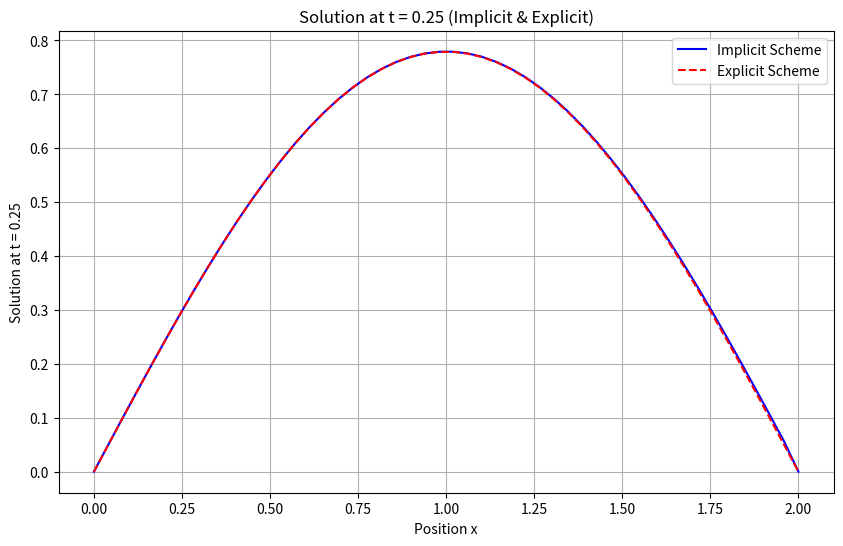

This chart was generated by the following Python code:
import numpy as np
import matplotlib.pyplot as plt

alpha = 4 / (np.pi ** 2)
L = 2.0
T = 0.5
Nx = 50
Nt = 1000
dx = L / (Nx - 1)
dt = T / Nt
r = alpha * dt / (dx ** 2)


def analytical_solution(x, t):
    return np.sin((np.pi/2)*x*np.exp(-1*t))


def initial_condition(x):
    return np.sin((np.pi / 2) * x)


def boundary_conditions(u):
    u[0] = 0
    u[-1] = 0


def diag_algorithm(a, b, c, d):
    n = len(d)
    c_ = np.zeros(n)
    d_ = np.zeros(n)
    c_[0] = c[0] / b[0]
    d_[0] = d[0] / b[0]

    for i in range(1, n):
        curr = b[i] - a[i - 1] * c_[i - 1]
        c_[i] = c[i-1] / curr
        d_[i] = (d[i] - a[i - 1] * d_[i - 1]) / curr

    x = np.zeros(n)
    x[-1] = d_[-1]

    for i in range(n - 2, -1, -1):
        x[i] = d_[i] - c_[i] * x[i + 1]
    return x


def implicit_scheme(u0, r, Nt, Nx):
    u = u0.copy()
    u_history = np.zeros((Nt, Nx))
    boundary_conditions(u)

    a = -r * np.ones(Nx - 1)
    b = (1 + 2 * r) * np.ones(Nx)
    c = -r * np.ones(Nx - 1)
    b[0] = 1
    b[-1] = 1
    c[-1] = 0
    a[0] = 0

    for n in range(Nt):
        d = u.copy()
        x1 = np.linalg.norm(d)
        u = diag_algorithm(a, b, c, d)
        boundary_conditions(u)
        u_history[n] = u.copy()
    return u_history

def explicit_scheme(u0, r, Nt, Nx):
    u = u0.copy()
    u_history = np.zeros((Nt, Nx))
    u_new = u.copy()

    for n in range(Nt):
        for j in range(1, Nx - 1):
            u_new[j] = u[j] + r * (u[j + 1] - 2 * u[j] + u[j - 1])
        boundary_conditions(u_new)
        u = u_new.copy()
        u_history[n] = u.copy()
    for i in u_history:
        print(i)
    # print(u_history[-1, 24])
    print(np.linalg.norm(u_history[-1]))
    return u_history


x = np.linspace(0, L, Nx)
t_values = np.linspace(0, T, Nt)


u0 = initial_condition(x)
print(*u0)

u_history_implicit = implicit_scheme(u0, r, Nt, Nx)

u_history_explicit = explicit_scheme(u0, r, Nt, Nx)

u_analytical = np.array([[analytical_solution(xi, t) for xi in x] for t in t_values])

print("ошибка =", abs(np.linalg.norm(u_history_implicit[24])-np.linalg.norm(u_analytical[24]))/np.linalg.norm(u_analytical[24]))
print("ошибка =", abs(np.linalg.norm(u_history_explicit[24])-np.linalg.norm(u_analytical[24]))/np.linalg.norm(u_analytical[24]))

relative_error_L2_implicit = np.zeros(Nt)
relative_error_L2_explicit = np.zeros(Nt)

t_star = 0.25

t_index = np.argmin(np.abs(t_values - t_star))

u_implicit_t_star = u_history_implicit[t_index]
u_explicit_t_star = u_history_explicit[t_index]
u_analytical_t_star = u_analytical[t_index]

plt.figure(figsize=(10, 6))
plt.plot(x, u_implicit_t_star, label='Implicit Scheme', color='b')
plt.plot(x, u_explicit_t_star, label='Explicit Scheme', color='r', linestyle='--')
plt.xlabel('Position x')
plt.ylabel(f'Solution at t = {t_star}')
plt.title(f'Solution at t = {t_star} (Implicit & Explicit)')
plt.legend()
plt.grid(True)
plt.show()

print("пусть при t = 0.5")
print((np.linalg.norm(u_history_implicit[-1] - np.linalg.norm(u_analytical[-1])**2))**0.5/np.linalg.norm(u_analytical[-1])**2)

for n in range(Nt):
    norm_diff_implicit = np.linalg.norm(u_history_implicit[n] - u_analytical[n])
    norm_analytical = np.linalg.norm(u_analytical[n])
    if norm_analytical != 0:
        relative_error_L2_implicit[n] = norm_diff_implicit / norm_analytical
    else:
        relative_error_L2_implicit[n] = 0

for n in range(Nt):
    norm_diff_explicit = np.linalg.norm(u_history_explicit[n] - u_analytical[n])
    norm_analytical = np.linalg.norm(u_analytical[n])
    if norm_analytical != 0:
        relative_error_L2_explicit[n] = norm_diff_explicit / norm_analytical
    else:
        relative_error_L2_explicit[n] = 0


# plt.figure(figsize=(10, 6))
# plt.imshow(u_history_implicit, aspect='auto', extent=[0, L, T, 0], origin='upper', cmap='hot')
# plt.colorbar(label='Temperature')
# plt.xlabel('Position')
# plt.ylabel('Time')
# plt.title('Implicit Scheme')
# plt.show()
#
# plt.figure(figsize=(10, 6))
# plt.yscale('log')
# plt.plot(t_values, relative_error_L2_implicit, label='Implicit Scheme L2 Error', color='b')
# plt.plot(t_values, relative_error_L2_explicit, label='Explicit Scheme L2 Error', color='r', linestyle='--')
# plt.xlabel('Time')
# plt.ylabel('Relative Error (L2 norm)')
# plt.title('Relative L2 Error over Time (Implicit vs Explicit)')
# plt.legend()
# plt.grid(True)
# plt.show()
